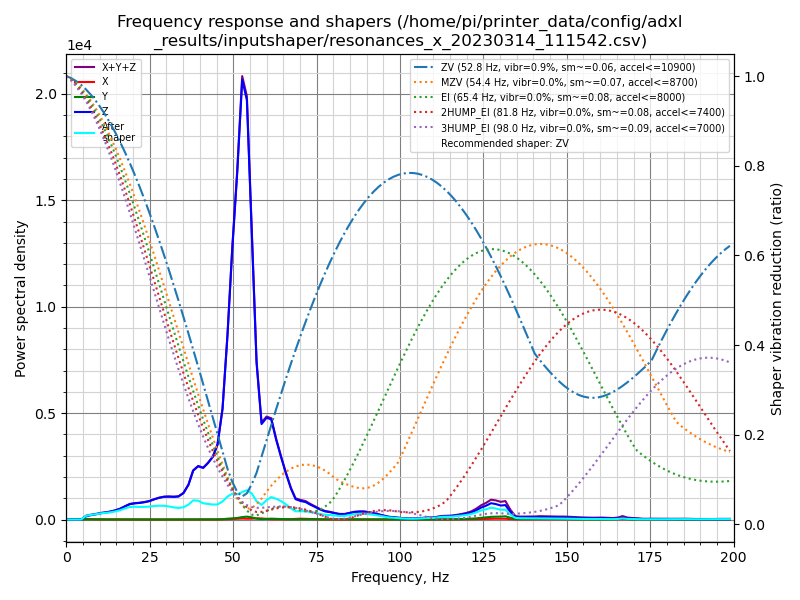

The file beside this chart, header and first rows:
freq, psd_x, psd_y, psd_z, psd_xyz
0.0, 2.064e+01, 8.354e+00, 2.622e+02, 2.912e+02
1.5, 9.597e+01, 4.215e+01, 1.860e+02, 3.242e+02
2.9, 1.264e+02, 5.033e+01, 5.499e+01, 2.318e+02
4.4, 1.451e+02, 5.743e+01, 2.354e+02, 4.380e+02
5.9, 1.335e+02, 5.539e+01, 8.997e+02, 1.089e+03
7.3, 1.355e+02, 4.940e+01, 1.501e+03, 1.685e+03
8.8, 1.319e+02, 5.047e+01, 2.167e+03, 2.349e+03
10.2, 1.274e+02, 5.432e+01, 3.011e+03, 3.193e+03
11.7, 1.136e+02, 5.303e+01, 3.863e+03, 4.029e+03
13.2, 1.167e+02, 4.756e+01, 4.871e+03, 5.035e+03
14.6, 1.342e+02, 4.528e+01, 6.217e+03, 6.397e+03
16.1, 1.460e+02, 4.807e+01, 8.121e+03, 8.315e+03
17.6, 1.212e+02, 4.760e+01, 1.098e+04, 1.115e+04
19.0, 1.289e+02, 5.537e+01, 1.381e+04, 1.400e+04
20.5, 1.403e+02, 5.678e+01, 1.568e+04, 1.588e+04
21.9, 1.304e+02, 6.309e+01, 1.716e+04, 1.736e+04
23.4, 1.243e+02, 5.535e+01, 1.914e+04, 1.932e+04
24.9, 1.263e+02, 4.368e+01, 2.167e+04, 2.184e+04
26.3, 1.241e+02, 4.916e+01, 2.502e+04, 2.520e+04
27.8, 1.479e+02, 6.357e+01, 2.850e+04, 2.871e+04
29.3, 1.408e+02, 7.335e+01, 3.142e+04, 3.163e+04
30.7, 1.751e+02, 7.997e+01, 3.311e+04, 3.336e+04
32.2, 1.830e+02, 8.227e+01, 3.441e+04, 3.468e+04
33.6, 1.764e+02, 9.565e+01, 3.654e+04, 3.681e+04
35.1, 1.885e+02, 1.085e+02, 4.378e+04, 4.408e+04
36.6, 2.219e+02, 1.350e+02, 6.004e+04, 6.040e+04
38.0, 2.134e+02, 1.961e+02, 8.758e+04, 8.799e+04
39.5, 2.172e+02, 2.471e+02, 9.915e+04, 9.961e+04
41.0, 2.009e+02, 3.279e+02, 9.966e+04, 1.002e+05
42.4, 2.358e+02, 4.645e+02, 1.124e+05, 1.131e+05
43.9, 3.125e+02, 4.378e+02, 1.296e+05, 1.303e+05
45.3, 3.900e+02, 3.013e+02, 1.598e+05, 1.605e+05
46.8, 4.998e+02, 7.359e+02, 2.435e+05, 2.447e+05
48.3, 7.354e+02, 1.918e+03, 4.201e+05, 4.228e+05
49.7, 1.195e+03, 2.656e+03, 6.300e+05, 6.338e+05
51.2, 1.858e+03, 3.747e+03, 8.348e+05, 8.404e+05
52.7, 2.453e+03, 6.109e+03, 1.091e+06, 1.100e+06
54.1, 2.092e+03, 7.443e+03, 1.068e+06, 1.078e+06
55.6, 2.234e+03, 5.737e+03, 7.453e+05, 7.533e+05
57.0, 3.267e+03, 2.379e+03, 4.203e+05, 4.260e+05
58.5, 3.027e+03, 1.060e+03, 2.630e+05, 2.671e+05
60.0, 1.675e+03, 1.811e+03, 2.873e+05, 2.908e+05
61.4, 8.214e+02, 2.567e+03, 2.895e+05, 2.928e+05
62.9, 7.409e+02, 2.014e+03, 2.355e+05, 2.382e+05
64.4, 6.835e+02, 1.213e+03, 1.876e+05, 1.895e+05
65.8, 9.112e+02, 1.000e+03, 1.434e+05, 1.453e+05
67.3, 1.291e+03, 7.893e+02, 9.843e+04, 1.005e+05
68.7, 2.025e+03, 5.882e+02, 6.582e+04, 6.844e+04
70.2, 2.840e+03, 7.412e+02, 6.125e+04, 6.483e+04
71.7, 2.343e+03, 7.845e+02, 5.906e+04, 6.219e+04
73.1, 1.730e+03, 9.002e+02, 5.128e+04, 5.391e+04
74.6, 1.372e+03, 9.593e+02, 4.370e+04, 4.603e+04
76.1, 9.795e+02, 7.013e+02, 3.573e+04, 3.741e+04
77.5, 8.103e+02, 5.451e+02, 2.987e+04, 3.122e+04
79.0, 5.928e+02, 6.765e+02, 2.755e+04, 2.882e+04
80.4, 4.879e+02, 7.145e+02, 2.386e+04, 2.507e+04
81.9, 4.910e+02, 6.964e+02, 2.048e+04, 2.167e+04
83.4, 4.677e+02, 7.555e+02, 2.084e+04, 2.207e+04
84.8, 4.034e+02, 8.371e+02, 2.548e+04, 2.672e+04
86.3, 2.886e+02, 7.135e+02, 3.048e+04, 3.148e+04
... 77 more rows
